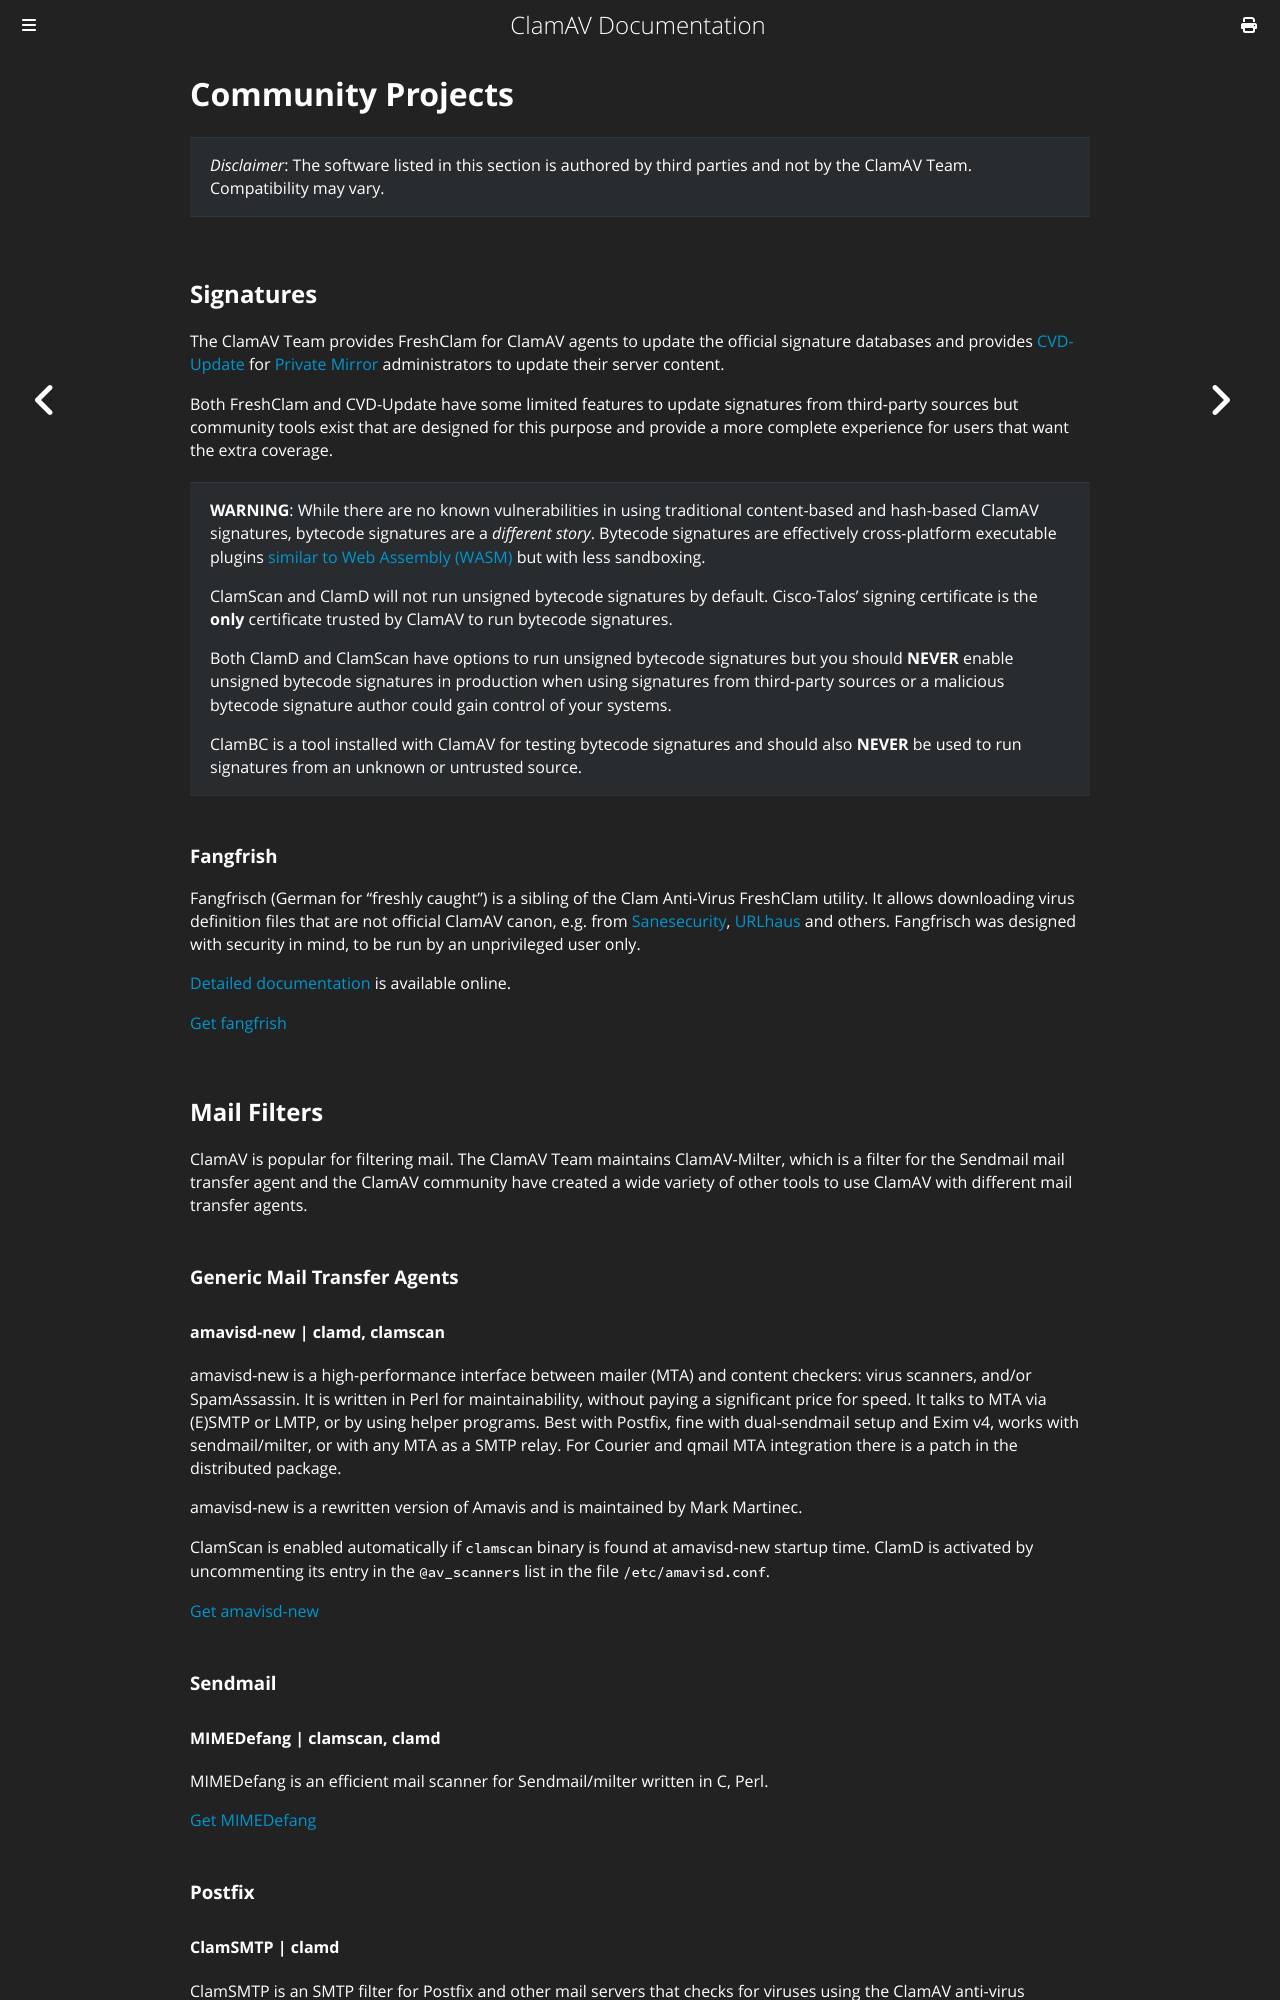

repository: Cisco-Talos/clamav-documentation · page: manual/Installing/Community-projects.html · generator: mdbook

# Community Projects

> _Disclaimer_: The software listed in this section is authored by third parties and not by the ClamAV Team. Compatibility may vary.

## Signatures

The ClamAV Team provides FreshClam for ClamAV agents to update the official signature databases and provides [CVD-Update](https://pypi.org/project/cvdupdate/) for [Private Mirror](../../appendix/CvdPrivateMirror.md) administrators to update their server content.

Both FreshClam and CVD-Update have some limited features to update signatures from third-party sources but community tools exist that are designed for this purpose and provide a more complete experience for users that want the extra coverage.

> **WARNING**: While there are no known vulnerabilities in using traditional content-based and hash-based ClamAV signatures, bytecode signatures are a _different story_. Bytecode signatures are effectively cross-platform executable plugins [similar to Web Assembly (WASM)](../Development/Contribute.md#webassembly-runtime) but with less sandboxing.
>
> ClamScan and ClamD will not run unsigned bytecode signatures by default. Cisco-Talos' signing certificate is the **only** certificate trusted by ClamAV to run bytecode signatures.
>
> Both ClamD and ClamScan have options to run unsigned bytecode signatures but you should **NEVER** enable unsigned bytecode signatures in production when using signatures from third-party sources or a malicious bytecode signature author could gain control of your systems.
>
> ClamBC is a tool installed with ClamAV for testing bytecode signatures and should also **NEVER** be used to run signatures from an unknown or untrusted source.

### Fangfrish

Fangfrisch (German for "freshly caught") is a sibling of the Clam Anti-Virus FreshClam utility. It allows downloading virus definition files that are not official ClamAV canon, e.g. from [Sanesecurity](https://sanesecurity.com/), [URLhaus](https://urlhaus.abuse.ch/) and others. Fangfrisch was designed with security in mind, to be run by an unprivileged user only.

[Detailed documentation](https://rseichter.github.io/fangfrisch/) is available online.

[Get fangfrish](https://pypi.org/project/fangfrisch/)

## Mail Filters

ClamAV is popular for filtering mail. The ClamAV Team maintains ClamAV-Milter, which is a filter for the Sendmail mail transfer agent and the ClamAV community have created a wide variety of other tools to use ClamAV with different mail transfer agents.

### Generic Mail Transfer Agents
